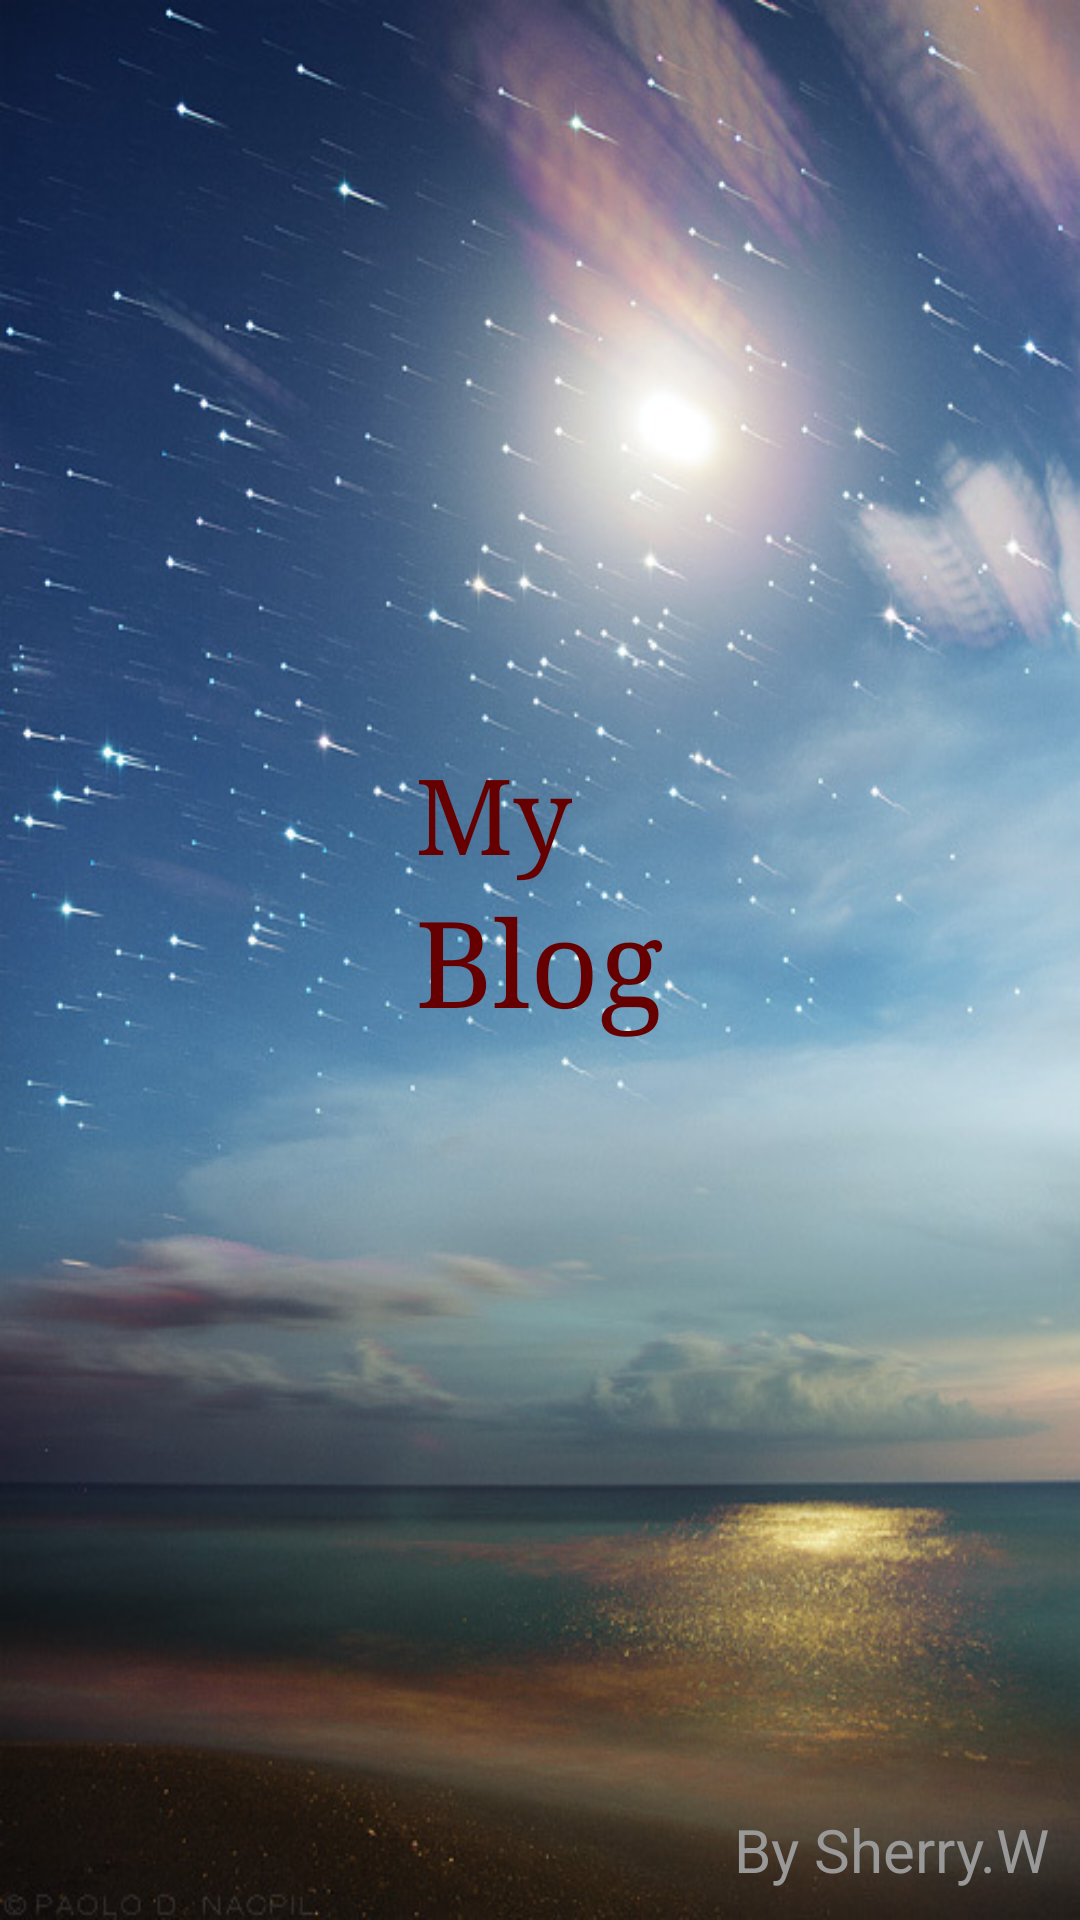

Reconstruct the res/layout file that produces this screen, plus the resources it refers to.
<!-- AndroidManifest.xml: application theme AppTheme -->
<!-- res/layout/welcome_layout.xml -->
<?xml version="1.0" encoding="utf-8"?>
<RelativeLayout xmlns:android="http://schemas.android.com/apk/res/android"
    android:layout_width="match_parent"
    android:layout_height="match_parent"
    android:background="@drawable/welcome_bg" >
    
    <TextView 
        android:id="@+id/blog"
        android:layout_width="wrap_content"
        android:layout_height="wrap_content"
        android:textSize="40sp"
        android:textColor="#660000"
        android:typeface="serif"
        android:text="Blog"
        android:layout_centerInParent="true"/>
    <TextView 
        android:id="@+id/my"
        android:layout_width="wrap_content"
        android:layout_height="wrap_content"
        android:layout_above="@id/blog"
        android:layout_alignLeft="@id/blog"
        android:textSize="35sp"
        android:textColor="#660000"
        android:typeface="serif"
        android:text="My"/>
    
    <TextView 
        android:id="@+id/by"
        android:layout_width="wrap_content"
        android:layout_height="wrap_content"
        android:layout_alignParentRight="true"
        android:layout_alignParentBottom="true"
        android:padding="10dp"
        android:textSize="20sp"
        android:textColor="#999999"
        android:text="By Sherry.W"/>
    

</RelativeLayout>
<!-- resources referenced by this layout -->
<resources>
  <!-- drawable welcome_bg: jpg bitmap (drawable-hdpi, 115400 bytes) -->
  <style name="AppTheme" parent="AppBaseTheme">
          
      </style>
  <style name="AppBaseTheme" parent="android:Theme.Light">
          
      </style>
</resources>
